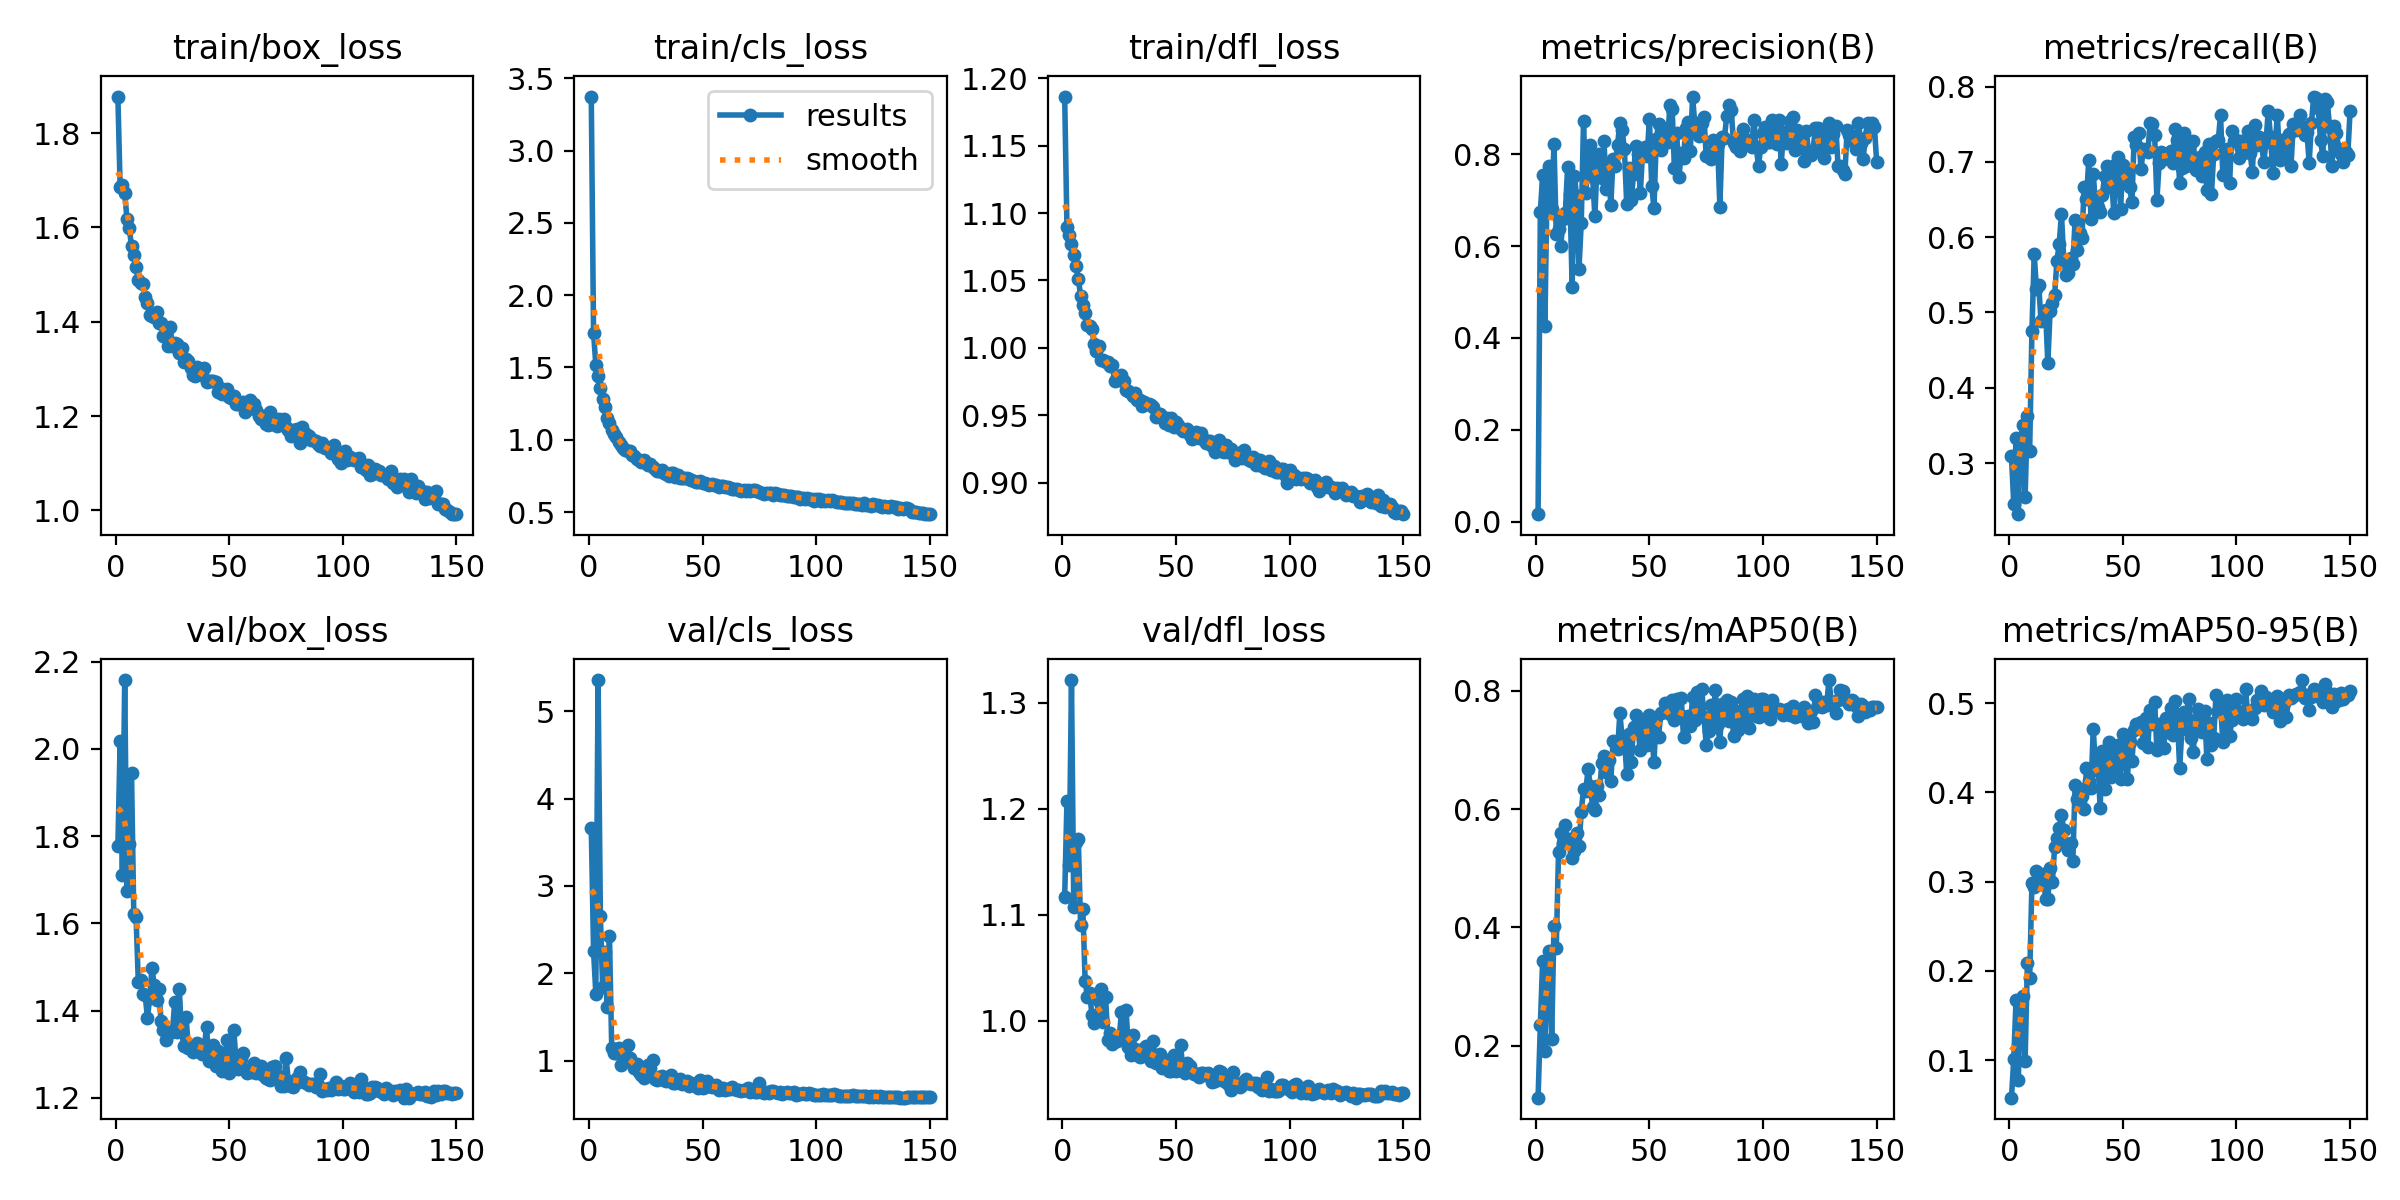

The table this chart was drawn from, first rows:
epoch, time, train/box_loss, train/cls_loss, train/dfl_loss, metrics/precision(B), metrics/recall(B), metrics/mAP50(B), metrics/mAP50-95(B), val/box_loss, val/cls_loss, val/dfl_loss, lr/pg0, lr/pg1, lr/pg2
1, 15.46, 1.877, 3.373, 1.186, 0.01627, 0.3088, 0.1123, 0.05805, 1.777, 3.661, 1.116, 0.07048, 0.00328, 0.00328
2, 30.73, 1.685, 1.74, 1.089, 0.6743, 0.2462, 0.2352, 0.101, 2.018, 2.26, 1.207, 0.04043, 0.00657, 0.00657
3, 45.66, 1.691, 1.519, 1.084, 0.755, 0.3333, 0.3435, 0.1671, 1.711, 1.768, 1.146, 0.01034, 0.009816, 0.009816
4, 61.05, 1.674, 1.438, 1.077, 0.4267, 0.2322, 0.1906, 0.0777, 2.158, 5.359, 1.321, 0.009802, 0.009802, 0.009802
5, 75.7, 1.618, 1.361, 1.069, 0.7431, 0.3324, 0.339, 0.1676, 1.674, 2.659, 1.107, 0.009736, 0.009736, 0.009736
6, 90.5, 1.599, 1.28, 1.061, 0.7753, 0.3508, 0.3608, 0.1724, 1.781, 1.837, 1.169, 0.00967, 0.00967, 0.00967
7, 105.5, 1.56, 1.224, 1.051, 0.6804, 0.2554, 0.212, 0.09954, 1.945, 2.239, 1.172, 0.009604, 0.009604, 0.009604
8, 120.1, 1.542, 1.15, 1.039, 0.823, 0.3622, 0.403, 0.2087, 1.622, 1.619, 1.09, 0.009538, 0.009538, 0.009538
9, 134.7, 1.516, 1.116, 1.032, 0.6258, 0.3159, 0.3645, 0.1919, 1.615, 2.425, 1.105, 0.009472, 0.009472, 0.009472
10, 148.7, 1.489, 1.069, 1.026, 0.638, 0.4754, 0.5274, 0.2979, 1.465, 1.146, 1.037, 0.009406, 0.009406, 0.009406
11, 163, 1.483, 1.039, 1.017, 0.5997, 0.5774, 0.56, 0.2934, 1.469, 1.083, 1.022, 0.00934, 0.00934, 0.00934
12, 176.9, 1.48, 1.017, 1.016, 0.6579, 0.5318, 0.5429, 0.3121, 1.437, 1.082, 1.026, 0.009274, 0.009274, 0.009274
13, 191.2, 1.452, 0.9872, 1.014, 0.6728, 0.536, 0.5727, 0.3033, 1.437, 1.146, 1.005, 0.009208, 0.009208, 0.009208
14, 205.1, 1.441, 0.965, 1.003, 0.772, 0.4884, 0.5445, 0.3028, 1.383, 0.9439, 0.9981, 0.009142, 0.009142, 0.009142
15, 219, 1.414, 0.9403, 0.9975, 0.7128, 0.4915, 0.5493, 0.308, 1.429, 1.026, 1.003, 0.009076, 0.009076, 0.009076
16, 232.9, 1.411, 0.9304, 1.001, 0.5112, 0.5027, 0.5166, 0.2805, 1.498, 1.012, 1.019, 0.00901, 0.00901, 0.00901
17, 246.9, 1.409, 0.9192, 0.9908, 0.7517, 0.4325, 0.5295, 0.28, 1.457, 1.183, 1.03, 0.008944, 0.008944, 0.008944
18, 260.8, 1.42, 0.9256, 0.9913, 0.7082, 0.5021, 0.5593, 0.3157, 1.425, 1.033, 0.9984, 0.008878, 0.008878, 0.008878
19, 275.1, 1.397, 0.8959, 0.9895, 0.5511, 0.5121, 0.5376, 0.2996, 1.45, 0.9727, 1.022, 0.008812, 0.008812, 0.008812
20, 289, 1.397, 0.8896, 0.9896, 0.6505, 0.5235, 0.595, 0.3391, 1.375, 0.9151, 0.9818, 0.008746, 0.008746, 0.008746
21, 303.2, 1.369, 0.8683, 0.9864, 0.8715, 0.5689, 0.6342, 0.3491, 1.355, 0.9655, 0.9885, 0.00868, 0.00868, 0.00868
22, 317.5, 1.376, 0.859, 0.987, 0.715, 0.5907, 0.6307, 0.3597, 1.333, 0.8651, 0.9778, 0.008614, 0.008614, 0.008614
23, 331.7, 1.349, 0.8434, 0.9755, 0.7811, 0.6313, 0.6675, 0.3747, 1.35, 0.8337, 0.9819, 0.008548, 0.008548, 0.008548
24, 345.9, 1.388, 0.8631, 0.9784, 0.8201, 0.5691, 0.6394, 0.3579, 1.35, 0.8025, 0.9803, 0.008482, 0.008482, 0.008482
25, 359.9, 1.348, 0.8387, 0.9766, 0.7494, 0.5499, 0.6032, 0.3419, 1.351, 0.8396, 0.984, 0.008416, 0.008416, 0.008416
26, 373.9, 1.356, 0.8286, 0.9798, 0.6651, 0.5527, 0.5992, 0.3352, 1.419, 0.9509, 1.008, 0.00835, 0.00835, 0.00835
27, 387.9, 1.353, 0.8322, 0.9758, 0.7852, 0.5724, 0.6385, 0.3435, 1.352, 0.915, 0.9847, 0.008284, 0.008284, 0.008284
28, 401.8, 1.333, 0.8096, 0.9689, 0.7996, 0.564, 0.6233, 0.323, 1.449, 1.002, 1.01, 0.008218, 0.008218, 0.008218
29, 415.7, 1.344, 0.801, 0.9683, 0.7477, 0.6228, 0.6784, 0.4085, 1.353, 0.7856, 0.9751, 0.008152, 0.008152, 0.008152
30, 430, 1.314, 0.7849, 0.9664, 0.828, 0.5829, 0.6889, 0.3927, 1.319, 0.777, 0.9679, 0.008086, 0.008086, 0.008086
31, 443.9, 1.322, 0.7847, 0.9644, 0.725, 0.6054, 0.662, 0.4035, 1.386, 0.8172, 0.9861, 0.00802, 0.00802, 0.00802
32, 457.8, 1.316, 0.7874, 0.9663, 0.7764, 0.5987, 0.683, 0.3963, 1.314, 0.8182, 0.9728, 0.007954, 0.007954, 0.007954
33, 471.8, 1.302, 0.7694, 0.9617, 0.689, 0.6663, 0.6476, 0.3818, 1.317, 0.7763, 0.967, 0.007888, 0.007888, 0.007888
34, 485.7, 1.287, 0.7644, 0.9613, 0.7905, 0.6508, 0.7146, 0.4267, 1.305, 0.7622, 0.9657, 0.007822, 0.007822, 0.007822
35, 499.9, 1.286, 0.7514, 0.957, 0.7745, 0.702, 0.7118, 0.4126, 1.316, 0.7954, 0.9668, 0.007756, 0.007756, 0.007756
36, 513.9, 1.304, 0.7669, 0.9601, 0.8205, 0.6247, 0.7017, 0.4052, 1.325, 0.8357, 0.9745, 0.00769, 0.00769, 0.00769
37, 527.8, 1.3, 0.7669, 0.9581, 0.8688, 0.6845, 0.7623, 0.4713, 1.311, 0.7466, 0.9761, 0.007624, 0.007624, 0.007624
38, 542.1, 1.288, 0.7451, 0.9586, 0.8525, 0.6404, 0.7189, 0.4248, 1.3, 0.7448, 0.9675, 0.007558, 0.007558, 0.007558
39, 556, 1.301, 0.7558, 0.9574, 0.8103, 0.64, 0.7206, 0.4406, 1.312, 0.7789, 0.9623, 0.007492, 0.007492, 0.007492
40, 569.9, 1.272, 0.736, 0.9563, 0.6923, 0.6329, 0.6596, 0.3822, 1.363, 0.7887, 0.9802, 0.007426, 0.007426, 0.007426
41, 583.8, 1.275, 0.7352, 0.9489, 0.7706, 0.6563, 0.7266, 0.4469, 1.284, 0.7333, 0.9595, 0.00736, 0.00736, 0.00736
42, 597.7, 1.275, 0.7354, 0.9512, 0.7012, 0.6814, 0.6792, 0.4042, 1.306, 0.7551, 0.9641, 0.007294, 0.007294, 0.007294
43, 611.6, 1.274, 0.7351, 0.951, 0.756, 0.694, 0.7393, 0.438, 1.321, 0.7698, 0.9688, 0.007228, 0.007228, 0.007228
44, 625.5, 1.271, 0.7302, 0.9491, 0.8181, 0.6668, 0.7586, 0.4569, 1.273, 0.7135, 0.9552, 0.007162, 0.007162, 0.007162
45, 639.4, 1.251, 0.7204, 0.9441, 0.8014, 0.6814, 0.7318, 0.4173, 1.308, 0.7467, 0.9611, 0.007096, 0.007096, 0.007096
46, 653.2, 1.26, 0.7148, 0.9481, 0.7162, 0.6327, 0.6998, 0.4243, 1.287, 0.7325, 0.963, 0.00703, 0.00703, 0.00703
47, 667.1, 1.247, 0.71, 0.9429, 0.8065, 0.6973, 0.7438, 0.4473, 1.262, 0.714, 0.9525, 0.006964, 0.006964, 0.006964
48, 681, 1.251, 0.7076, 0.9481, 0.8161, 0.707, 0.7504, 0.4529, 1.266, 0.6815, 0.9526, 0.006898, 0.006898, 0.006898
49, 694.9, 1.257, 0.715, 0.9414, 0.7972, 0.6379, 0.7088, 0.4153, 1.332, 0.7755, 0.9674, 0.006832, 0.006832, 0.006832
50, 708.8, 1.24, 0.7033, 0.9454, 0.8771, 0.6965, 0.7597, 0.4653, 1.257, 0.688, 0.9524, 0.006766, 0.006766, 0.006766
51, 722.6, 1.238, 0.7026, 0.943, 0.7316, 0.6741, 0.7283, 0.4428, 1.274, 0.6949, 0.9535, 0.0067, 0.0067, 0.0067
52, 736.5, 1.243, 0.6974, 0.9397, 0.6819, 0.6879, 0.6802, 0.4151, 1.356, 0.7631, 0.9771, 0.006634, 0.006634, 0.006634
53, 750.4, 1.226, 0.6897, 0.9388, 0.8329, 0.6671, 0.7543, 0.4558, 1.284, 0.7044, 0.9543, 0.006568, 0.006568, 0.006568
54, 764.3, 1.226, 0.6923, 0.9391, 0.8651, 0.6462, 0.7211, 0.4348, 1.266, 0.6937, 0.9509, 0.006502, 0.006502, 0.006502
55, 778.1, 1.227, 0.6886, 0.9403, 0.8089, 0.7334, 0.7628, 0.4694, 1.288, 0.7118, 0.9602, 0.006436, 0.006436, 0.006436
56, 792, 1.23, 0.6878, 0.9357, 0.8544, 0.7224, 0.7648, 0.4764, 1.303, 0.7237, 0.9572, 0.00637, 0.00637, 0.00637
57, 806.2, 1.209, 0.6759, 0.9326, 0.8488, 0.7384, 0.7796, 0.4771, 1.263, 0.6607, 0.9518, 0.006304, 0.006304, 0.006304
58, 820.4, 1.214, 0.6769, 0.9343, 0.8264, 0.6899, 0.7712, 0.4784, 1.258, 0.6754, 0.9494, 0.006238, 0.006238, 0.006238
59, 834.7, 1.234, 0.6807, 0.9381, 0.9068, 0.7173, 0.7615, 0.4552, 1.265, 0.6856, 0.9498, 0.006172, 0.006172, 0.006172
60, 848.5, 1.218, 0.674, 0.9336, 0.8989, 0.7157, 0.7842, 0.4835, 1.26, 0.6637, 0.9465, 0.006106, 0.006106, 0.006106
... 90 more rows
